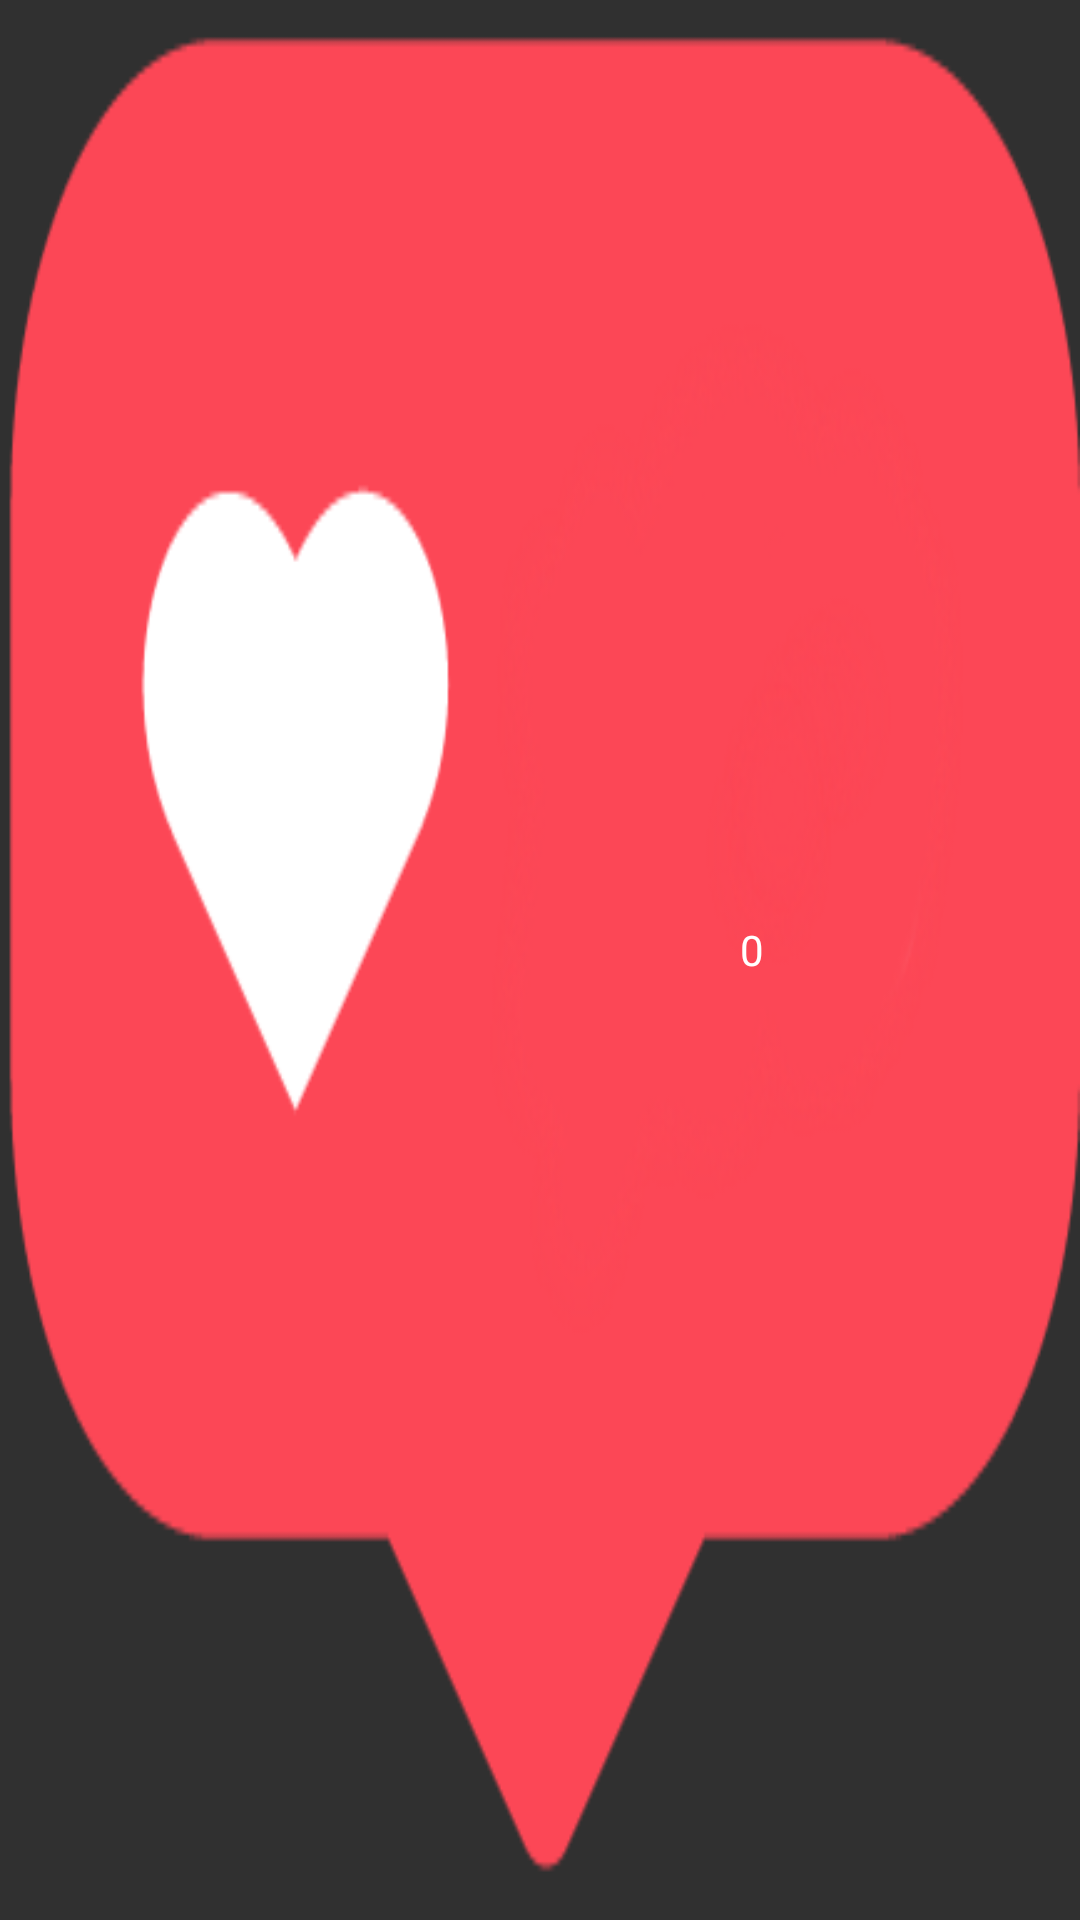

Write the Android layout XML for this screen, with the resource values it uses.
<!-- AndroidManifest.xml: application theme Theme.Design.NoActionBar -->
<!-- res/layout/likes_form.xml -->
<?xml version="1.0" encoding="utf-8"?>
<LinearLayout xmlns:android="http://schemas.android.com/apk/res/android"
    android:layout_height="10dp"
    android:layout_width="50dp"
    android:orientation="horizontal"
    android:padding="3dp"
    android:background="@drawable/likes_final">
    <TextView
        android:layout_width="0dp"
        android:layout_weight="4"
        android:layout_height="wrap_content"/>
    <TextView
        android:layout_width="0dp"
        android:layout_weight="6"
        android:paddingBottom="7dp"
        android:layout_height="wrap_content"
        android:layout_gravity="center"
        android:gravity="center"
        android:text="0"
        android:textColor="@color/white" />
</LinearLayout>
<!-- resources referenced by this layout -->
<resources>
  <!-- drawable likes_final: png bitmap (drawable-v24, 22731 bytes) -->
  <!-- not gathered from this repository: default colours our renderer supplied (Android Studio template values) -->
  <color name="white">#FFFFFFFF</color>
</resources>
